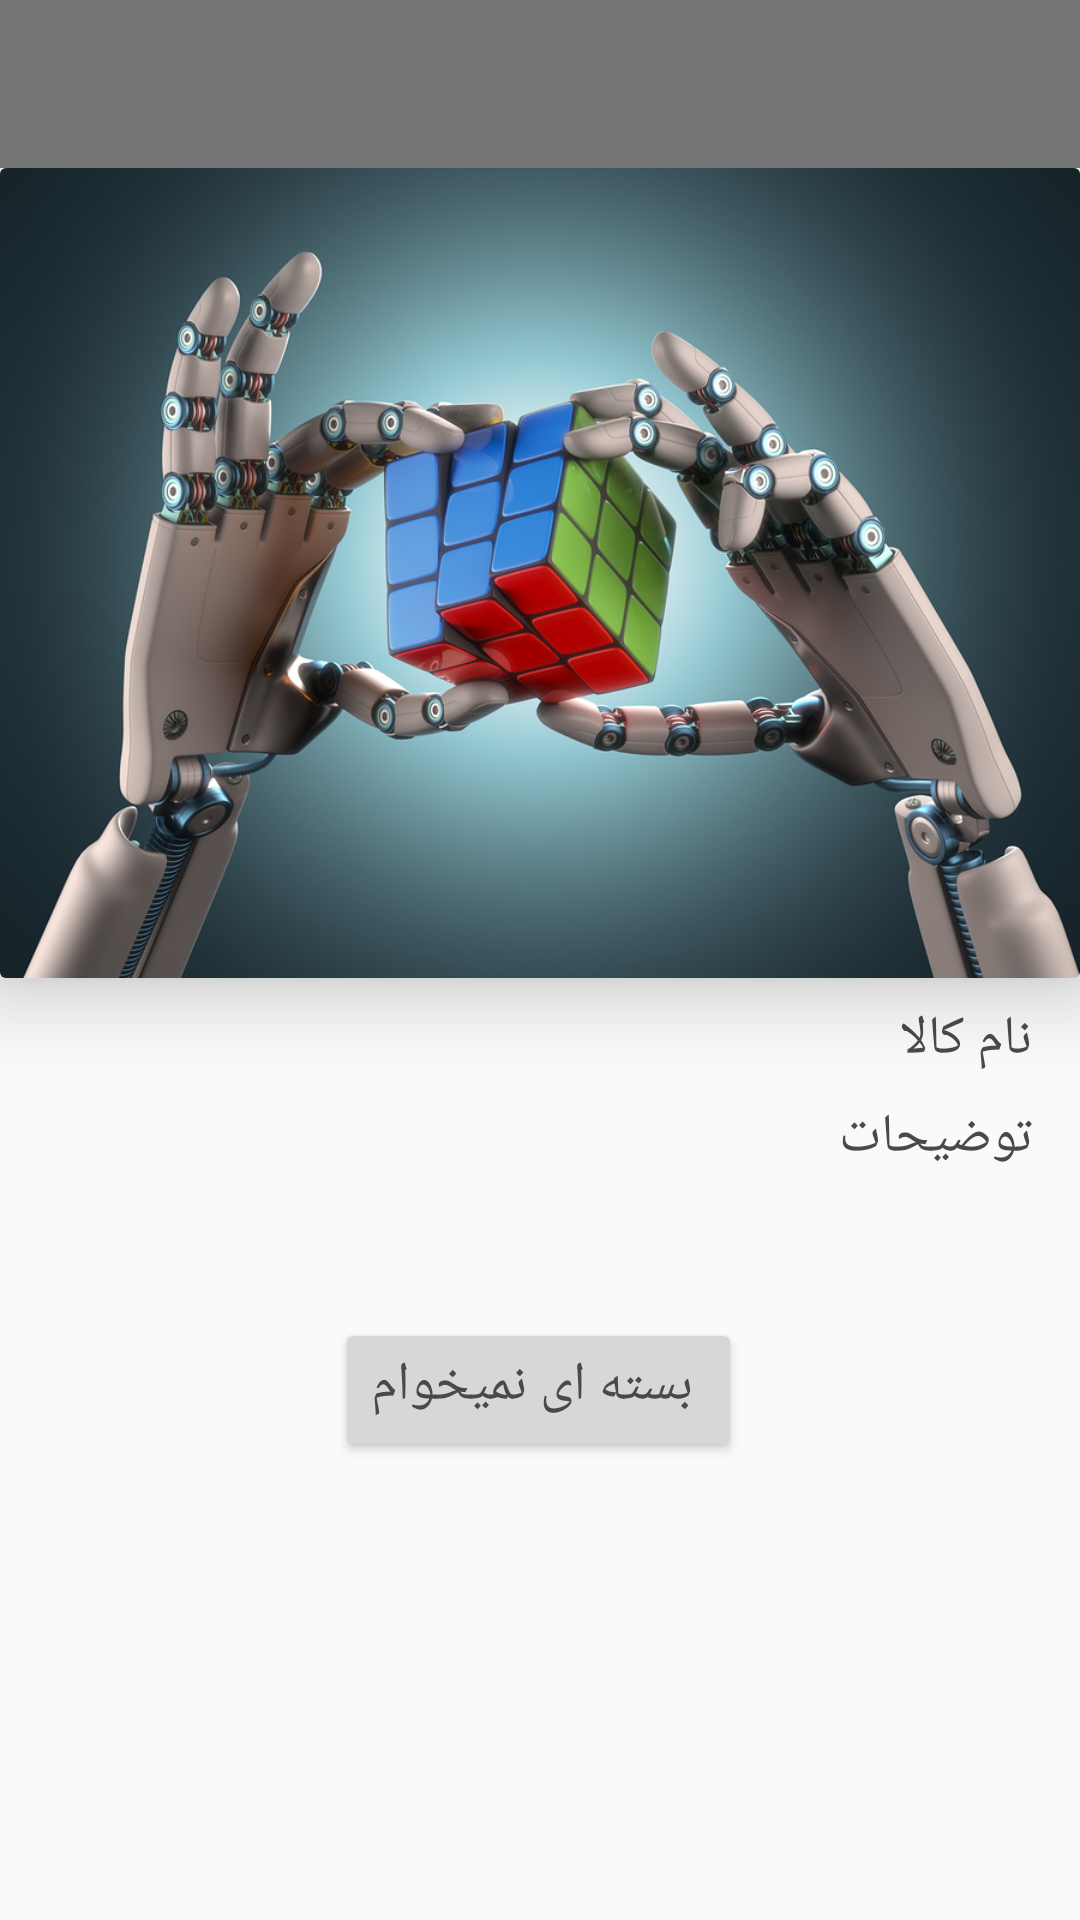

Produce the Android XML layout that renders to this screen, including the resource entries it uses.
<!-- AndroidManifest.xml: application theme AppTheme -->
<!-- res/layout/goods_profile.xml -->
<?xml version="1.0" encoding="utf-8"?>
<android.support.design.widget.CoordinatorLayout
    xmlns:android="http://schemas.android.com/apk/res/android"
    xmlns:app="http://schemas.android.com/apk/res-auto"
    android:layout_width="match_parent"
    android:layout_height="match_parent"
    >

    <android.support.v7.widget.Toolbar
        android:id="@+id/toolbar_goods_profile"
        android:layout_width="match_parent"
        android:layout_height="?attr/actionBarSize"
        android:background="?attr/colorPrimary"
        android:theme="@style/ThemeOverlay.AppCompat.ActionBar"
        >
    </android.support.v7.widget.Toolbar>

    <android.support.constraint.ConstraintLayout
        android:layout_width="match_parent"
        android:layout_height="match_parent"
        android:layout_marginTop="?attr/actionBarSize">

        <android.support.v7.widget.CardView
            android:id="@+id/cardView_GoodsProfile"
            android:layout_width="match_parent"
            android:layout_height="270dp"
            app:cardElevation="@dimen/image_elevation"
            app:layout_constraintHorizontal_bias="0.0"
            app:layout_constraintLeft_toLeftOf="parent"
            app:layout_constraintRight_toRightOf="parent"
            app:layout_constraintTop_toBottomOf="@+id/toolbar">

            <ImageView
                android:id="@+id/goods_Image"
                android:layout_width="match_parent"
                android:layout_height="270dp"
                android:adjustViewBounds="true"
                android:contentDescription="@string/image_goods_profile"
                android:scaleType="centerCrop"
                android:src="@drawable/robot"
                app:layout_constraintEnd_toEndOf="parent"
                app:layout_constraintLeft_toLeftOf="parent"
                app:layout_constraintRight_toRightOf="parent"
                app:layout_constraintStart_toStartOf="parent"
                app:layout_constraintTop_toTopOf="parent"/>

        </android.support.v7.widget.CardView>

        <TextView
            android:id="@+id/goods_name"
            style="@style/textNormal"
            android:layout_width="wrap_content"
            android:layout_height="wrap_content"
            android:layout_marginRight="16dp"
            android:layout_marginTop="8dp"
            android:text="نام کالا"
            app:layout_constraintRight_toRightOf="parent"
            app:layout_constraintTop_toBottomOf="@+id/cardView_GoodsProfile"/>

        <TextView
            android:id="@+id/goods_description"
            style="@style/textNormal"
            android:layout_width="wrap_content"
            android:layout_height="wrap_content"
            android:layout_marginRight="16dp"
            android:layout_marginTop="8dp"
            android:gravity="center_horizontal"
            android:text="توضیحات"
            app:layout_constraintRight_toRightOf="parent"
            app:layout_constraintTop_toBottomOf="@+id/goods_name"
            />

        <Button
            android:id="@+id/show_count"
            style="@style/heading1"
            android:layout_width="wrap_content"
            android:layout_height="wrap_content"
            android:layout_gravity="center_horizontal"
            android:layout_marginTop="8dp"
            android:gravity="center_horizontal"
            android:text=" بسته ای نمیخوام"
            app:layout_constraintEnd_toEndOf="parent"
            app:layout_constraintHorizontal_bias="0.498"
            app:layout_constraintLeft_toLeftOf="parent"
            app:layout_constraintRight_toRightOf="parent"
            app:layout_constraintStart_toStartOf="parent"
            app:layout_constraintTop_toBottomOf="@+id/plus_button"/>

        <ImageButton
            android:id="@+id/plus_button"
            android:layout_width="41dp"
            android:layout_height="32dp"
            android:layout_marginTop="8dp"
            android:background="@null"
            android:src="@drawable/ic_add"
            app:layout_constraintEnd_toEndOf="@+id/show_count"
            app:layout_constraintStart_toStartOf="@+id/show_count"
            app:layout_constraintTop_toBottomOf="@+id/goods_description"/>

        <ImageButton
            android:id="@+id/minus_button"
            android:layout_width="50dp"
            android:layout_height="37dp"
            android:layout_marginEnd="8dp"
            android:layout_marginRight="8dp"
            android:layout_marginTop="8dp"
            android:background="@null"
            android:src="@drawable/ic_remove"
            app:layout_constraintEnd_toEndOf="@+id/show_count"
            app:layout_constraintStart_toStartOf="@+id/show_count"
            app:layout_constraintTop_toBottomOf="@+id/show_count"/>

    </android.support.constraint.ConstraintLayout>
</android.support.design.widget.CoordinatorLayout>
<!-- resources referenced by this layout -->
<resources>
  <dimen name="image_elevation">15dp</dimen>
  <!-- drawable robot: jpg bitmap (drawable, 350466 bytes) -->
  <string name="image_goods_profile">image_goods_profile</string>
  <style name="heading1">
          <item name="android:textAppearance">@style/Base.TextAppearance.AppCompat.Medium</item>
          <item name="android:fontFamily" tools:targetApi="jelly_bean">sans-serif</item>
          <item name="android:textColor">@color/colorPrimaryDark</item>
          <item name="android:gravity">center</item>
      </style>
  <style name="textNormal">
          <item name="android:textAppearance">@style/Base.TextAppearance.AppCompat.Medium</item>
          <item name="android:fontFamily" tools:targetApi="jelly_bean">sans-serif</item>
          <item name="android:textColor">@color/colorPrimaryDark</item>
          <item name="android:gravity">right</item>
      </style>
  <style name="AppTheme" parent="Theme.AppCompat.Light.NoActionBar">
          
          <item name="colorPrimary">@color/colorPrimary</item>
          <item name="colorPrimaryDark">@color/colorPrimaryDark</item>
          <item name="colorAccent">@color/colorAccent</item>
          <item name="windowActionBar">false</item>
          <item name="windowNoTitle">true</item>
      </style>
  <color name="colorPrimaryDark">#494949</color>
  <color name="colorPrimary">#757575</color>
  <color name="colorAccent">#FFFFFF</color>
</resources>
